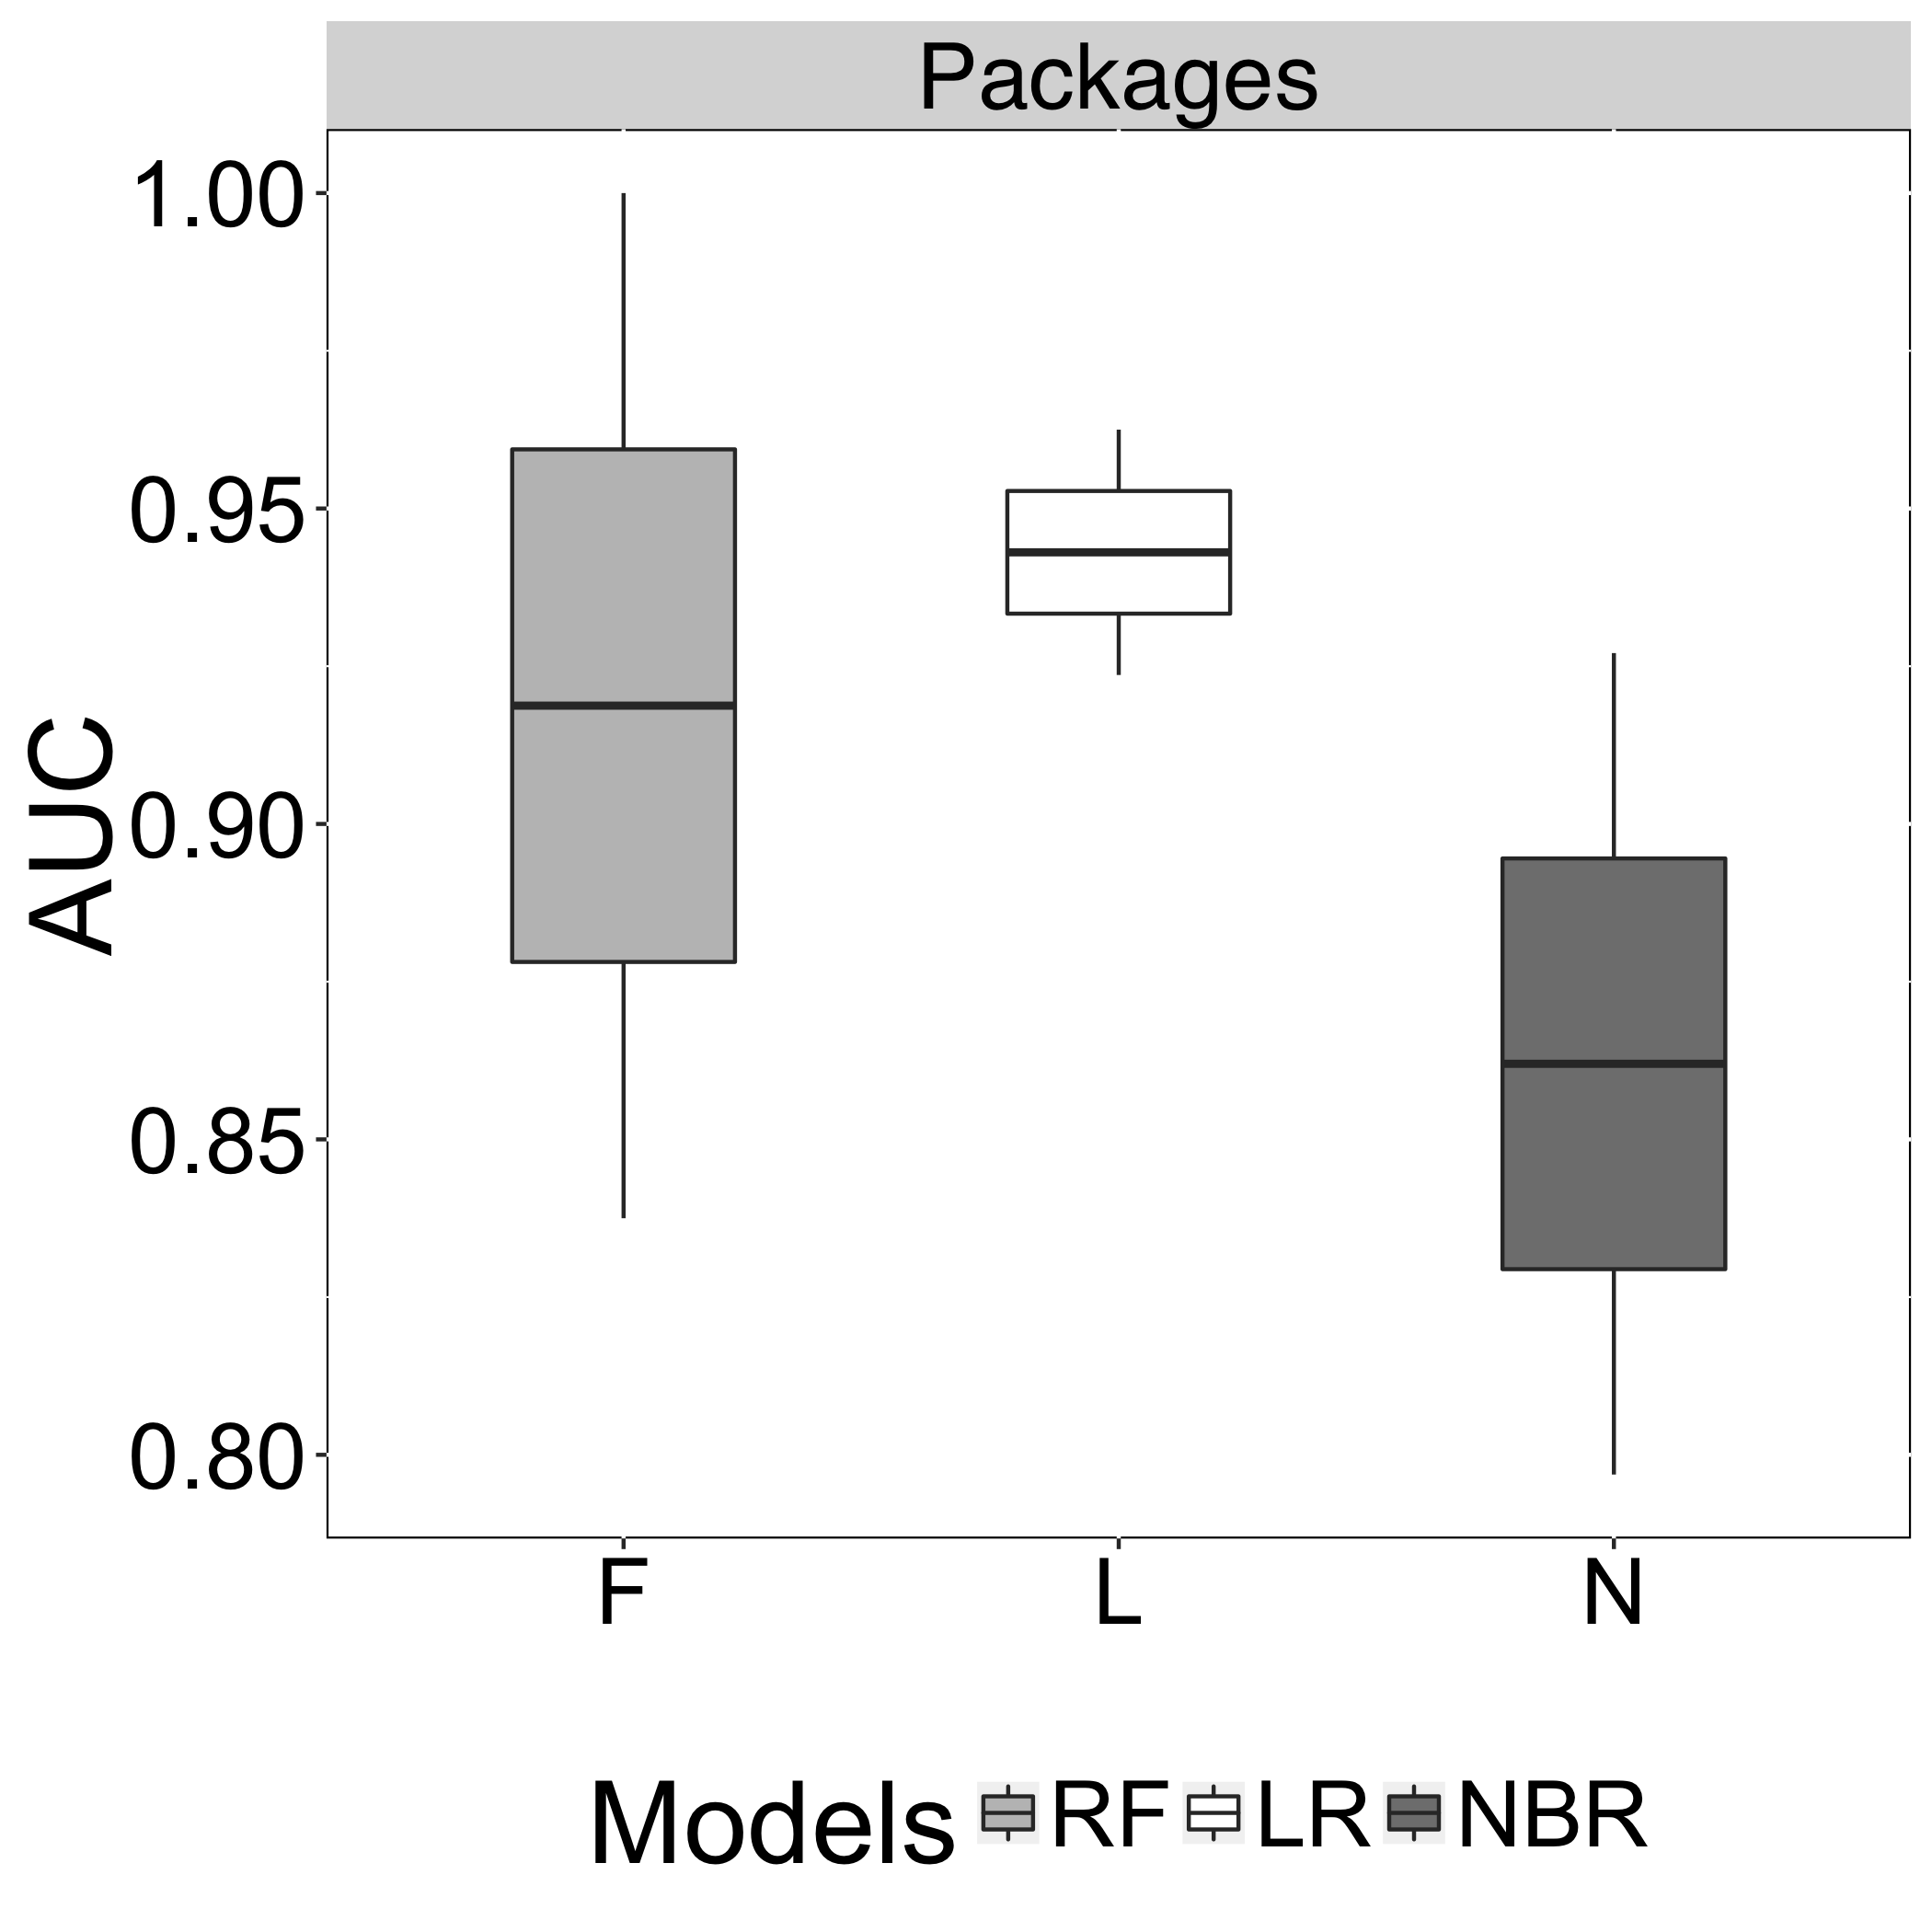

Source data for this figure (header and first rows):
Models, AUC, Recovery
N, 0.9271, Packages
L, 0.9236, Packages
F, 1, Packages
N, 0.7969, Packages
L, 0.9625, Packages
F, 0.8375, Packages
